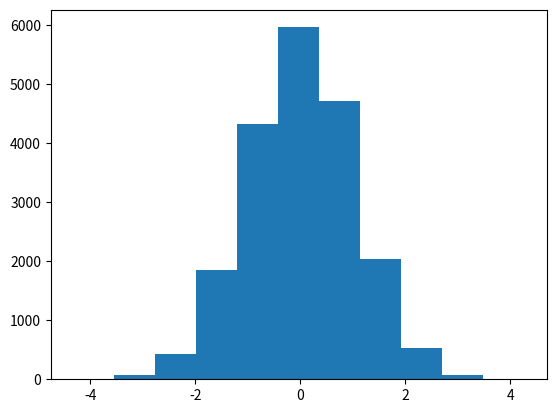

Reproduce this figure in Python.
#requerido 
#pip install matplotlib
import random 
import matplotlib.pyplot as plt
import math
import numpy


def main():
    arraySize=10000
    datos =[random.random() for i in range(arraySize)]
    segunda=[]
    for i in range(len(datos)-1):
        #sqrt(-2Ln*U1)*cos(2*pi*U2)
        segunda.append(math.sqrt(-2*numpy.log(datos[i]))*math.cos(2*math.pi*datos[i+1]))
        #sqrt(-2Ln*U1)*sin(2*pi*U2)
        segunda.append(math.sqrt(-2*numpy.log(datos[i]))*math.sin(2*math.pi*datos[i+1]))

    histograma(segunda,11)    

def histograma(arreglo,b:int):
    #llenar los datos en el histograma
    plt.hist(arreglo,bins=b)
    #imprimir 
    plt.show()

main()